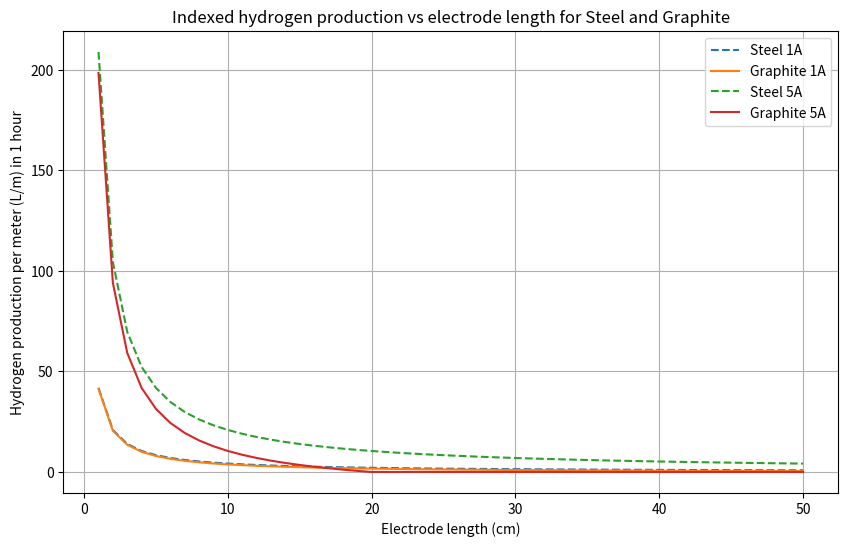

Generate this figure with matplotlib:
import numpy as np
import matplotlib.pyplot as plt

# Constants
sigma_steel = 1e7
sigma_graphite = 1e4
A = 1e-4  # m^2
F = 96485
z_H2 = 2
V_mol = 22.4
V_applied = 1.0  # volts

currents = [1, 5]  # amperes
lengths = np.linspace(0.01, 0.5, 50)  # meters

def resistance(L, sigma):
    return L / (sigma * A)

def hydrogen_per_meter(I, V_drop, L):
    # Effective fraction of voltage reaching tip
    fraction = np.maximum(0, 1 - V_drop / V_applied)
    I_effective = I * fraction
    # Total H2 for 1 hour
    n_H2 = (I_effective * 3600) / (z_H2 * F)
    V_H2_total = n_H2 * V_mol
    # Index per meter
    return V_H2_total / L

plt.figure(figsize=(10,6))
for I in currents:
    V_drop_steel = I * resistance(lengths, sigma_steel)
    V_drop_graphite = I * resistance(lengths, sigma_graphite)
    H2_steel = hydrogen_per_meter(I, V_drop_steel, lengths)
    H2_graphite = hydrogen_per_meter(I, V_drop_graphite, lengths)
    
    plt.plot(lengths*100, H2_steel, '--', label=f'Steel {I}A')
    plt.plot(lengths*100, H2_graphite, '-', label=f'Graphite {I}A')

plt.xlabel("Electrode length (cm)")
plt.ylabel("Hydrogen production per meter (L/m) in 1 hour")
plt.title("Indexed hydrogen production vs electrode length for Steel and Graphite")
plt.legend()
plt.grid(True)
plt.show()
